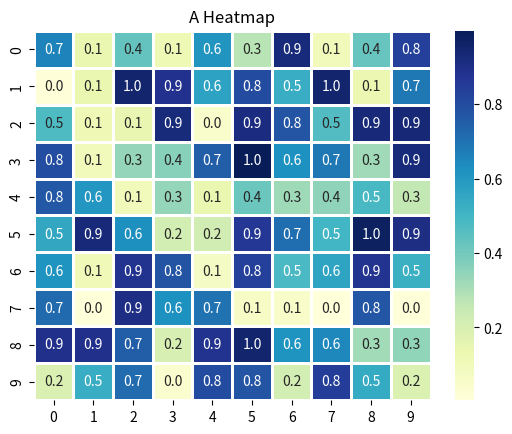

Python code for this plot:
"""
Python and Science

https://github.com/egalli64/pysci

Module 4 - Matplotlib

Draw a simple heat map using seaborn
"""
import matplotlib.pyplot as plt
import numpy as np
import seaborn as sns

data = np.random.rand(10, 10)
sns.heatmap(data, cmap="YlGnBu", annot=True, fmt=".1f", linewidths=1)

plt.title("A Heatmap")
plt.show()
